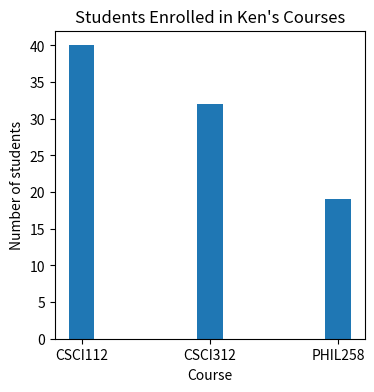

This chart was generated by the following Python code:
"""
File: barchartvertical.py

Displays enrollments in three courses
in a vertical bar chart.
"""

import matplotlib.pyplot as plt
 
# Prepare the data
data = {"CSCI112":40, "CSCI312":32, "PHIL258":19}
courses = list(data.keys())
enrollments = list(data.values())

# Set up and show the horizontal bar chart
plt.figure(figsize = (4, 4))
plt.bar(courses, enrollments, width = 0.2)
plt.title("Students Enrolled in Ken's Courses")
plt.xlabel("Course")
plt.ylabel("Number of students")
plt.show()



